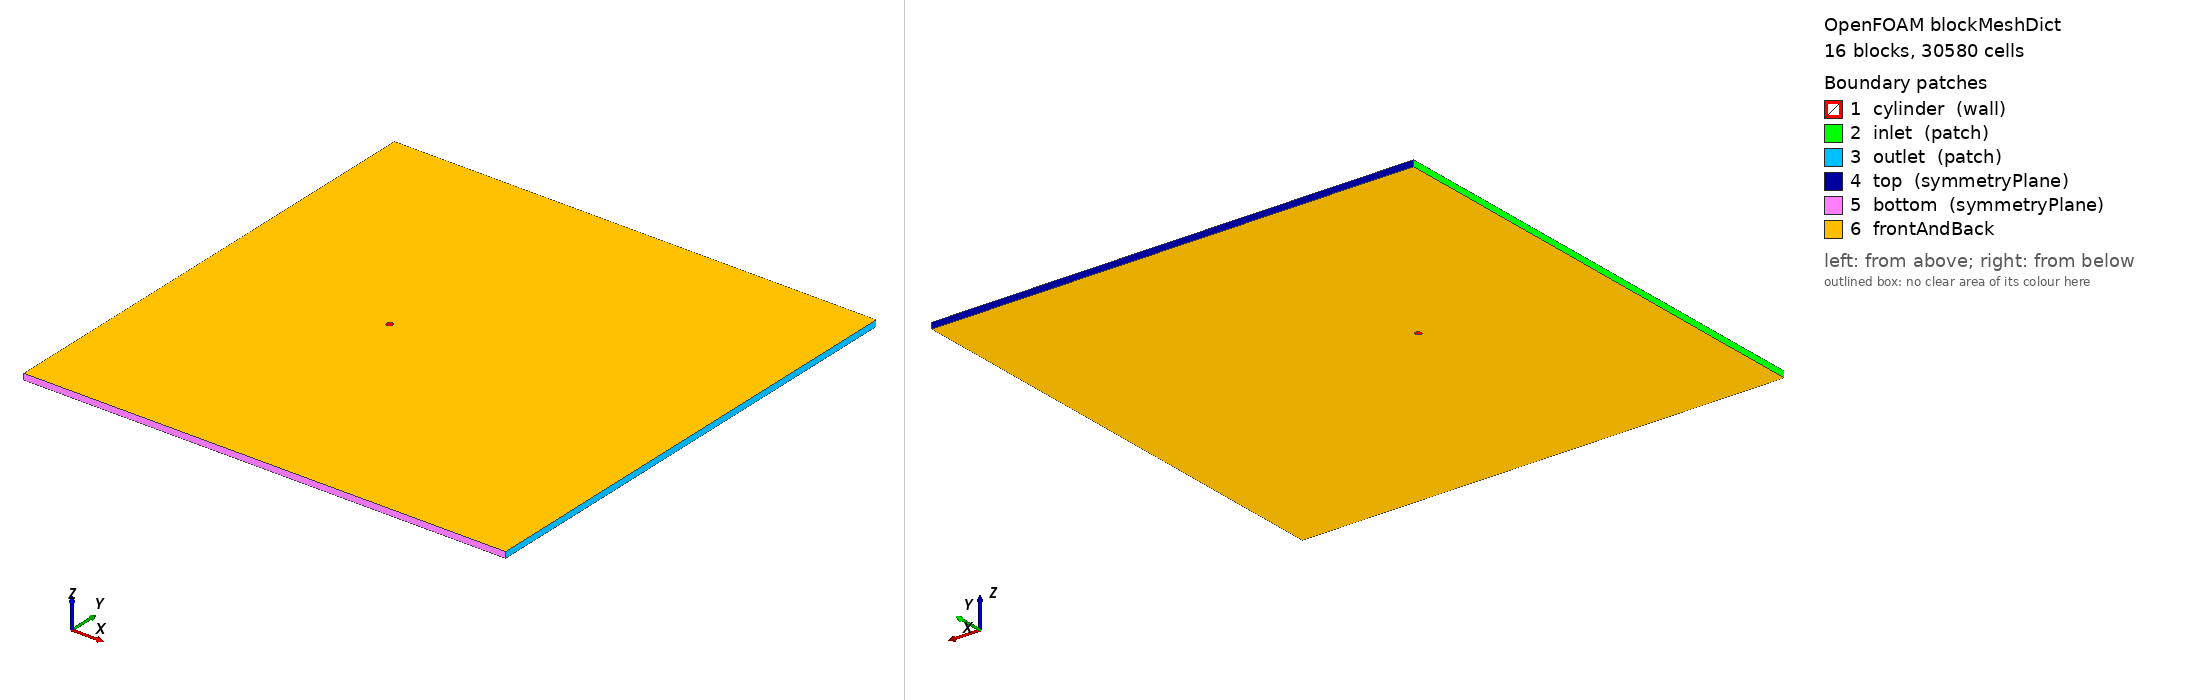

OpenFOAM case: the mesh blockMesh builds from blockMeshDict, 16 block(s), 30580 cells. Boundary patches (legend numbers): 1 cylinder (wall), 2 inlet (patch), 3 outlet (patch), 4 top (symmetryPlane), 5 bottom (symmetryPlane), 6 frontAndBack. Left view from above one corner, right view from below the opposite corner. Boundary conditions: 1 field file(s) under 0/; 0 of 6 drawn patches have an entry in a shipped field file.

=== system/blockMeshDict ===
/*  Generated by socrates.case_generation.blockmesh -- do not edit by hand  */
FoamFile
{
    version     2.0;
    format      ascii;
    class       dictionary;
    object      blockMeshDict;
}

// lengths below are in units of D; scale converts to metres
scale   0.01;

vertices
(
    (0.3712310601 -0.3712310601 0)
    (0.7071067812 -0.7071067812 0)
    (0.3712310601 0.3712310601 0)
    (0.7071067812 0.7071067812 0)
    (-0.3712310601 0.3712310601 0)
    (-0.7071067812 0.7071067812 0)
    (-0.3712310601 -0.3712310601 0)
    (-0.7071067812 -0.7071067812 0)
    (-30 -40 0)
    (-30 -2.5 0)
    (-30 2.5 0)
    (-30 40 0)
    (-2.5 -40 0)
    (-2.5 -2.5 0)
    (-2.5 2.5 0)
    (-2.5 40 0)
    (2.5 -40 0)
    (2.5 -2.5 0)
    (2.5 2.5 0)
    (2.5 40 0)
    (50 -40 0)
    (50 -2.5 0)
    (50 2.5 0)
    (50 40 0)
    (0.3712310601 -0.3712310601 1)
    (0.7071067812 -0.7071067812 1)
    (0.3712310601 0.3712310601 1)
    (0.7071067812 0.7071067812 1)
    (-0.3712310601 0.3712310601 1)
    (-0.7071067812 0.7071067812 1)
    (-0.3712310601 -0.3712310601 1)
    (-0.7071067812 -0.7071067812 1)
    (-30 -40 1)
    (-30 -2.5 1)
    (-30 2.5 1)
    (-30 40 1)
    (-2.5 -40 1)
    (-2.5 -2.5 1)
    (-2.5 2.5 1)
    (-2.5 40 1)
    (2.5 -40 1)
    (2.5 -2.5 1)
    (2.5 2.5 1)
    (2.5 40 1)
    (50 -40 1)
    (50 -2.5 1)
    (50 2.5 1)
    (50 40 1)
);

blocks
(
    hex (0 1 3 2 24 25 27 26) cylRingA (30 40 1) simpleGrading (7.748831174 1 1)
    hex (2 3 5 4 26 27 29 28) cylRingA (30 40 1) simpleGrading (7.748831174 1 1)
    hex (4 5 7 6 28 29 31 30) cylRingA (30 40 1) simpleGrading (7.748831174 1 1)
    hex (6 7 1 0 30 31 25 24) cylRingA (30 40 1) simpleGrading (7.748831174 1 1)
    hex (1 17 18 3 25 41 42 27) cylRingB (20 40 1) simpleGrading (3.293192052 1 1)
    hex (3 18 14 5 27 42 38 29) cylRingB (20 40 1) simpleGrading (3.293192052 1 1)
    hex (5 14 13 7 29 38 37 31) cylRingB (20 40 1) simpleGrading (3.293192052 1 1)
    hex (7 13 17 1 31 37 41 25) cylRingB (20 40 1) simpleGrading (3.293192052 1 1)
    hex (8 12 13 9 32 36 37 33) farField (35 45 1) simpleGrading (0.05196818961 0.04765360978 1)
    hex (9 13 14 10 33 37 38 34) farField (35 40 1) simpleGrading (0.05196818961 1 1)
    hex (10 14 15 11 34 38 39 35) farField (35 45 1) simpleGrading (0.05196818961 20.98476914 1)
    hex (12 16 17 13 36 40 41 37) farField (40 45 1) simpleGrading (1 0.04765360978 1)
    hex (14 18 19 15 38 42 43 39) farField (40 45 1) simpleGrading (1 20.98476914 1)
    hex (16 20 21 17 40 44 45 41) farField (111 45 1) simpleGrading (8.167289793 0.04765360978 1)
    hex (17 21 22 18 41 45 46 42) farField (111 40 1) simpleGrading (8.167289793 1 1)
    hex (18 22 23 19 42 46 47 43) farField (111 45 1) simpleGrading (8.167289793 20.98476914 1)
);

edges
(
    arc 0 2 (0.525 0 0)
    arc 24 26 (0.525 0 1)
    arc 1 3 (1 0 0)
    arc 25 27 (1 0 1)
    arc 2 4 (3.214697848e-17 0.525 0)
    arc 26 28 (3.214697848e-17 0.525 1)
    arc 3 5 (6.123233996e-17 1 0)
    arc 27 29 (6.123233996e-17 1 1)
    arc 4 6 (-0.525 6.429395696e-17 0)
    arc 28 30 (-0.525 6.429395696e-17 1)
    arc 5 7 (-1 1.224646799e-16 0)
    arc 29 31 (-1 1.224646799e-16 1)
    arc 6 0 (-9.644093543e-17 -0.525 0)
    arc 30 24 (-9.644093543e-17 -0.525 1)
    arc 7 1 (-1.836970199e-16 -1 0)
    arc 31 25 (-1.836970199e-16 -1 1)
);

boundary
(
    cylinder
    {
        type wall;
        faces
        (
            (2 0 24 26)
            (4 2 26 28)
            (6 4 28 30)
            (0 6 30 24)
        );
    }
    inlet
    {
        type patch;
        faces
        (
            (9 8 32 33)
            (10 9 33 34)
            (11 10 34 35)
        );
    }
    outlet
    {
        type patch;
        faces
        (
            (20 21 45 44)
            (21 22 46 45)
            (22 23 47 46)
        );
    }
    top
    {
        type symmetryPlane;
        faces
        (
            (15 11 35 39)
            (19 15 39 43)
            (23 19 43 47)
        );
    }
    bottom
    {
        type symmetryPlane;
        faces
        (
            (8 12 36 32)
            (12 16 40 36)
            (16 20 44 40)
        );
    }
);

defaultPatch
{
    name frontAndBack;
    type empty;
}

mergePatchPairs
(
);


Also in the case, not shown: 0/U (341402 bytes, source omitted).
